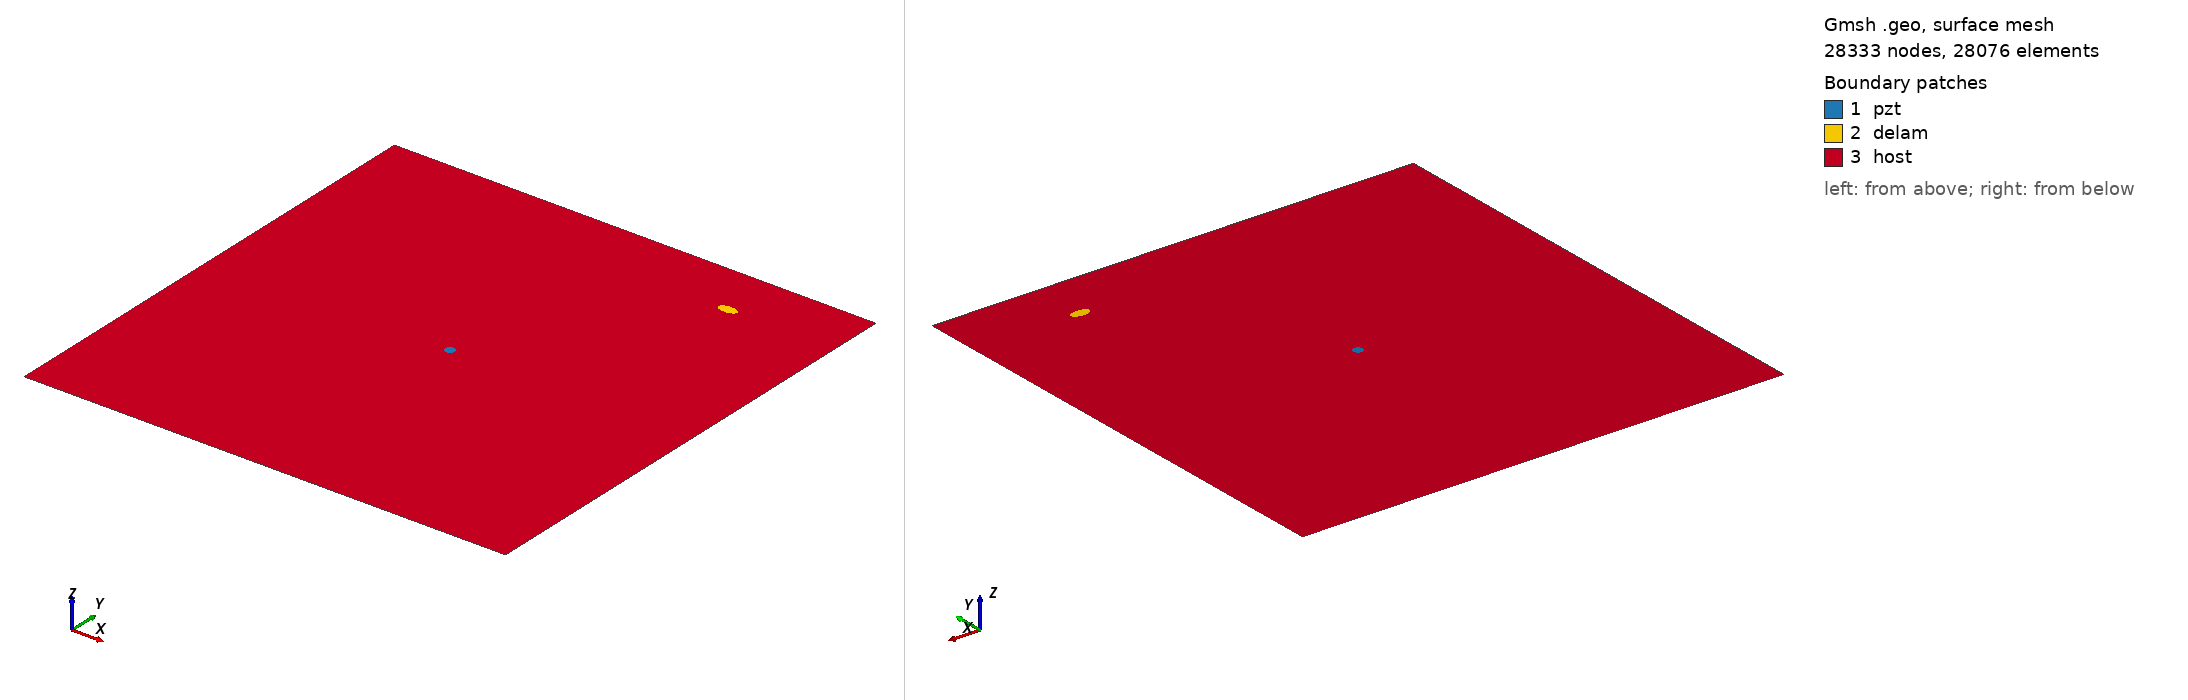

Gmsh geometry script, surface-meshed: 28333 nodes, 28076 surface elements. Boundary patches (legend numbers): 1 pzt, 2 delam, 3 host. Left view from above one corner, right view from below the opposite corner. Legend entries are the model's physical surfaces. The drawing asked Gmsh for element sizes between 1% and 20% of the model's largest extent; the script's own settings can give other sizes.

=== delam1_position_no_88_a_10mm_b_5mm_angle_0.geo (drawn) ===
SetFactory("OpenCASCADE");
L=0.500000; 
W=0.500000; 
a=0.010000; 
b=0.005000; 
x=0.388889; 
y=0.444444; 
alpha=0.000000 *Pi; 
r=0.005000; 
xpzt=0.250000; 
ypzt=0.250000; 
//+
Point(1) = {0, 0, 0, 1.0};
//+
Point(2) = {L, 0, 0, 1.0};
//+
Point(3) = {L, W, 0, 1.0};
//+
Point(4) = {0, W, 0, 1.0};
//+
Line(1) = {1, 2};
//+
Line(2) = {2, 3};
//+
Line(3) = {3, 4};
//+
Line(4) = {4, 1};
//+
Circle(5) = {xpzt, ypzt, -0, r, 0, 2*Pi};
//+
Ellipse(6) = {x, y, -0, a, b, 0, 2*Pi};
//+
Rotate {{0, 0, 1}, {x, y, 0}, alpha} {
  Curve{6}; 
}
//+
Curve Loop(1) = {4, 1, 2, 3};
//+
Curve Loop(2) = {6};
//+
Curve Loop(3) = {5};
//+
Curve Loop(4) = {6};
//+
Curve Loop(5) = {5};
//+
Plane Surface(1) = {5};
//+
Plane Surface(2) = {4};
//+
Plane Surface(3) = {1, 2, 3};
//+
Point(9) = {xpzt, ypzt, 0, 1.0};
//+
Point{9} In Surface {1};// mesh node at centre of pzt
//+
Physical Surface("pzt") = {1};
//+
Physical Surface("delam") = {2};
//+
Physical Surface("host") = {3};

Mesh.Algorithm = 6; // Frontal
Mesh.CharacteristicLengthFactor = 0.080000;
Mesh.CharacteristicLengthMin = 0.001000;
Mesh.CharacteristicLengthMax = 0.200000;
Mesh.RecombineAll = 1; // Apply recombination algorithm
Mesh.SubdivisionAlgorithm = 1; // 1: all quadrangles
Mesh.Smoothing = 1;
